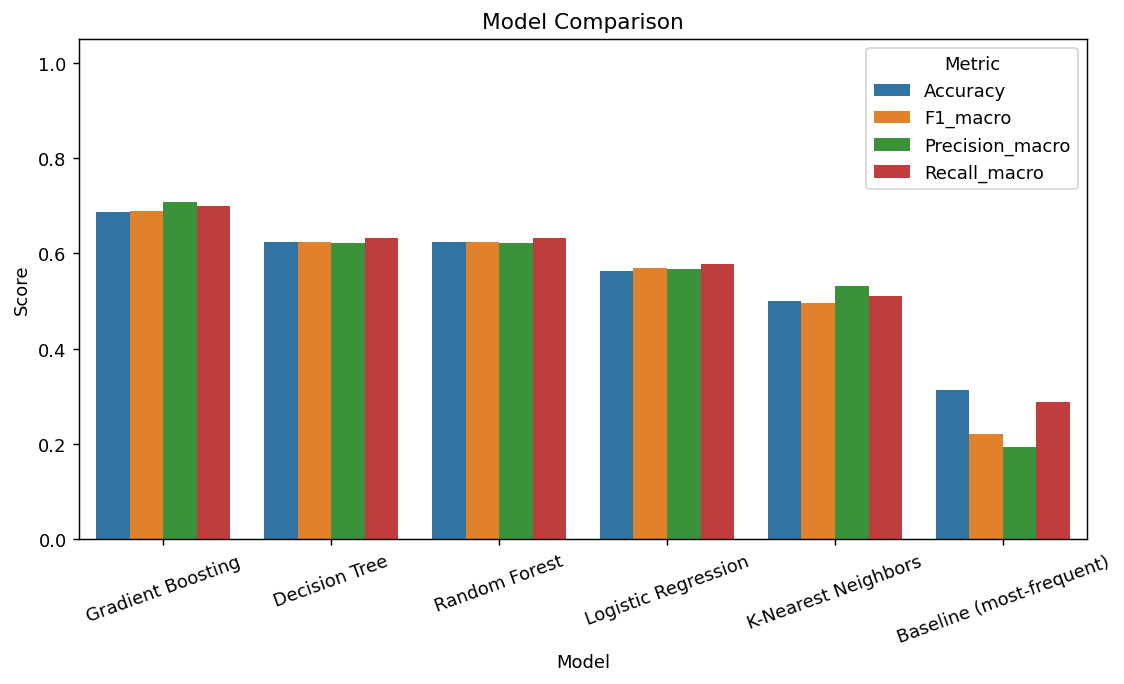

The data file committed next to this chart (first rows):
Model, Accuracy, Precision_macro, Recall_macro, F1_macro
Gradient Boosting, 0.6875, 0.7071, 0.7, 0.6889
Decision Tree, 0.625, 0.6222, 0.6333, 0.6242
Random Forest, 0.625, 0.6222, 0.6333, 0.6242
Logistic Regression, 0.5625, 0.5667, 0.5778, 0.5697
K-Nearest Neighbors, 0.5, 0.5317, 0.5111, 0.4966
Baseline (most-frequent), 0.3125, 0.1944, 0.2889, 0.2222
